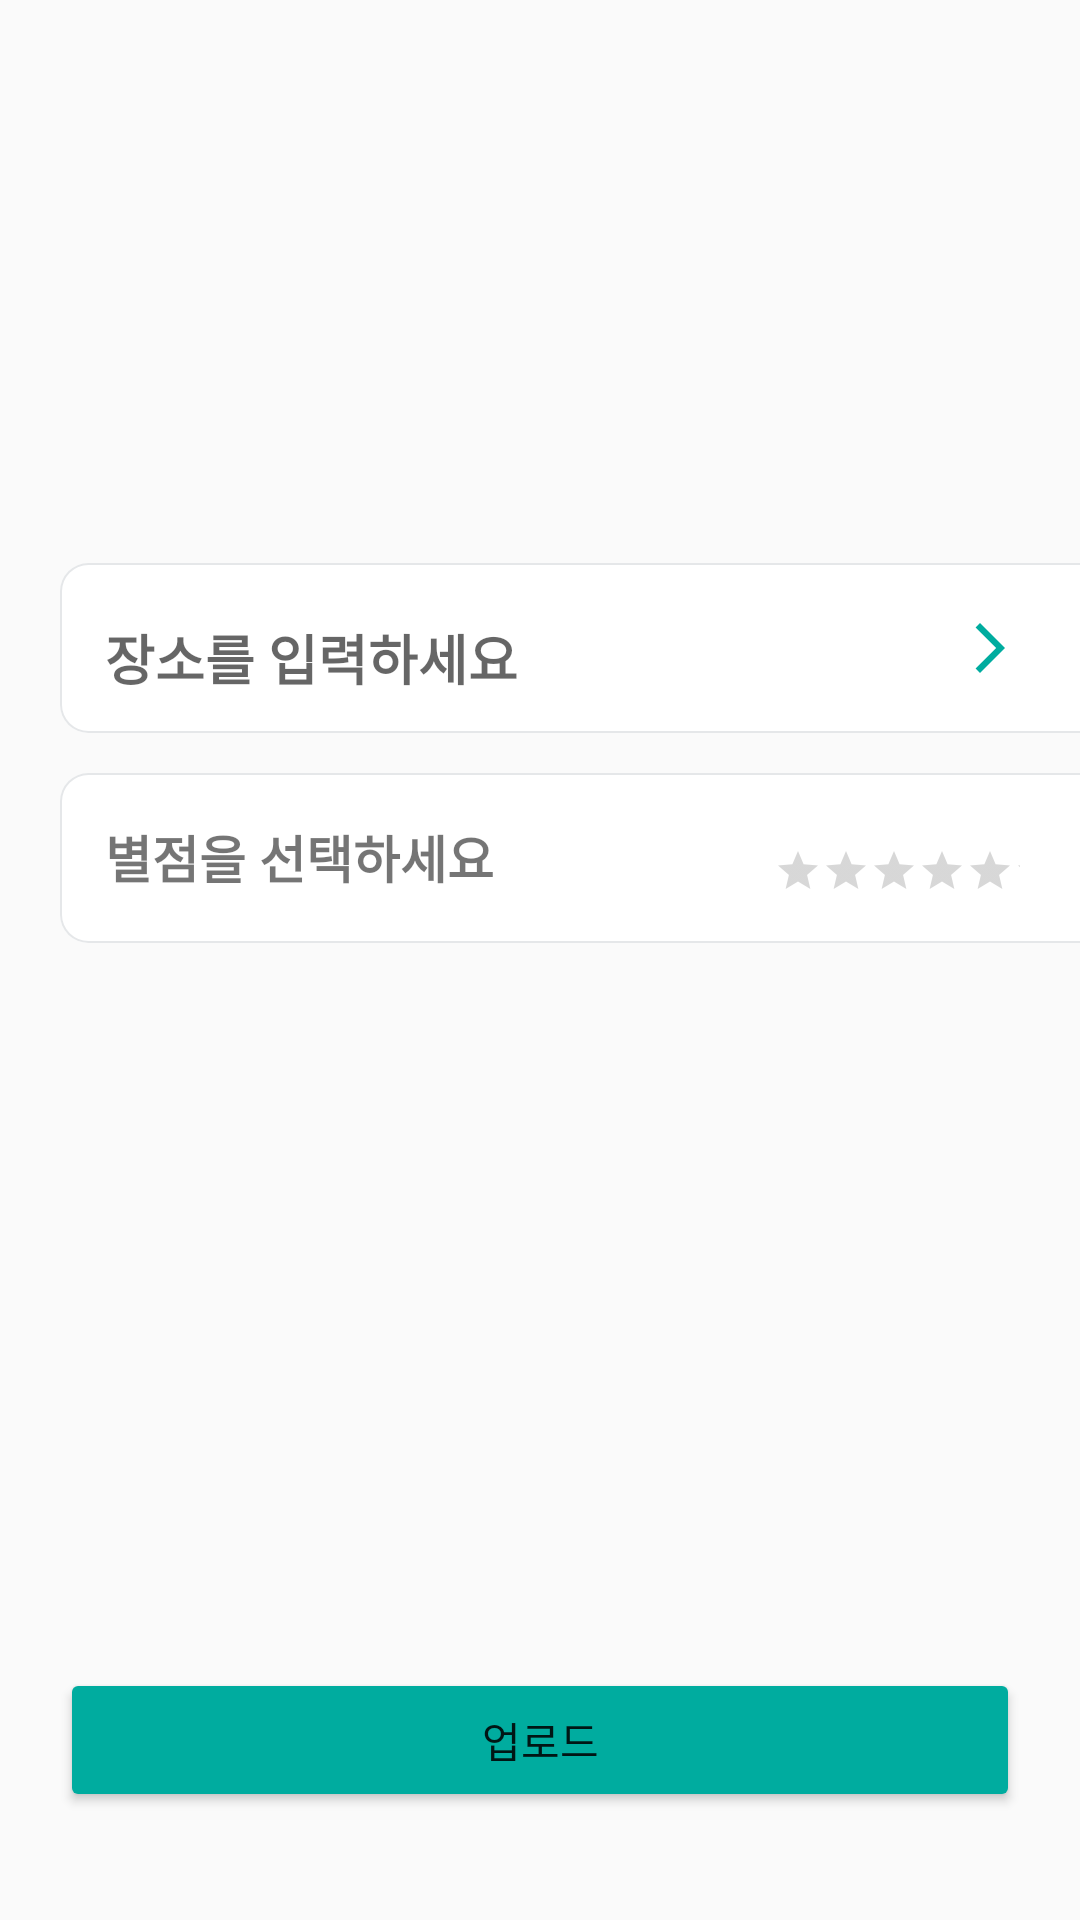

The Android layout XML behind this screen, and the referenced resources:
<!-- AndroidManifest.xml: application theme Theme.2022SunrinHackathon -->
<!-- res/layout/activity_add_post.xml -->
<?xml version="1.0" encoding="utf-8"?>
<androidx.constraintlayout.widget.ConstraintLayout xmlns:android="http://schemas.android.com/apk/res/android"
    xmlns:tools="http://schemas.android.com/tools"
    android:layout_width="match_parent"
    android:layout_height="match_parent"
    xmlns:app="http://schemas.android.com/apk/res-auto"
    tools:context=".activity.AddPostActivity">

    <ImageView
        android:layout_width="100dp"
        android:layout_height="50dp"
        android:src="@drawable/ic_main_logo1"
        app:layout_constraintTop_toTopOf="parent"
        app:layout_constraintStart_toStartOf="parent"
        android:layout_marginTop="50dp"
        android:layout_marginStart="20dp"
        tools:ignore="MissingConstraints" />

    <ImageView
        android:id="@+id/add_image"
        android:layout_width="match_parent"
        android:layout_height="match_parent"
        android:layout_marginStart="50dp"
        android:layout_marginEnd="50dp"
        android:layout_marginBottom="590dp"
        android:layout_marginTop="156dp"
        android:src="@drawable/ic_sc1"
        app:layout_constraintStart_toStartOf="parent"
        app:layout_constraintTop_toTopOf="parent" />

    <ImageView
        android:layout_width="wrap_content"
        android:layout_height="wrap_content"
        android:src="@drawable/ic_sc3"
        tools:ignore="MissingConstraints"
        app:layout_constraintStart_toStartOf="parent"
        app:layout_constraintTop_toBottomOf="@id/add_image"
        android:layout_marginTop="30dp"
        android:layout_marginStart="20dp"/>

    <EditText
        android:id="@+id/address_edit_text"
        android:layout_width="match_parent"
        android:layout_height="wrap_content"
        android:background="@null"
        android:gravity="top"
        android:hint="장소를 입력하세요"
        android:textStyle="bold"
        app:layout_constraintStart_toStartOf="@id/add_image"
        app:layout_constraintTop_toBottomOf="@id/add_image"
        android:layout_marginTop="50dp"
        android:layout_marginStart="35dp"
        android:layout_marginEnd="30dp"
        android:maxLength="20"
        android:singleLine="true"
        />

    <ImageView
        android:id="@+id/add_star_box"
        android:layout_width="wrap_content"
        android:layout_height="wrap_content"
        android:src="@drawable/ic_sc3"
        tools:ignore="MissingConstraints"
        app:layout_constraintStart_toStartOf="parent"
        app:layout_constraintTop_toBottomOf="@id/add_image"
        android:layout_marginTop="100dp"
        android:layout_marginStart="20dp"/>

    <Button
        android:id="@+id/add_placeBtn"
        android:layout_width="20dp"
        android:layout_height="20dp"
        android:background="@drawable/ic_baseline_arrow_forward_ios_245"
        app:layout_constraintTop_toTopOf="@id/address_edit_text"
        app:layout_constraintEnd_toEndOf="parent"
        android:layout_marginEnd="20dp"
        />

    <TextView
        android:id="@+id/add_starText"
        android:layout_width="wrap_content"
        android:layout_height="wrap_content"
        android:text="별점을 선택하세요"
        android:textStyle="bold"
        app:layout_constraintTop_toTopOf="@+id/add_star_box"
        app:layout_constraintStart_toStartOf="@+id/add_star_box"
        android:layout_marginTop="17dp"
        android:layout_marginStart="15dp"
        android:textSize="17dp"/>

    <RatingBar
        android:id="@+id/add_rating"
        android:layout_width="82dp"
        android:layout_height="wrap_content"
        android:layout_marginStart="10dp"
        android:numStars="5"
        android:stepSize="1"
        android:isIndicator="false"
        app:layout_constraintTop_toBottomOf="@id/address_edit_text"
        app:layout_constraintEnd_toEndOf="parent"
        android:layout_marginEnd="20dp"
        android:layout_marginTop="50dp"
        style="@style/Widget.AppCompat.RatingBar.Small"/>

    <EditText
        android:id="@+id/comment_edit_text"
        android:layout_width="match_parent"
        android:layout_height="match_parent"
        android:background="@drawable/border"
        android:gravity="top"
        android:hint="문구를 입력하세요"
        android:textStyle="bold"
        android:textSize="17dp"
        app:layout_constraintStart_toStartOf="@+id/add_starText"
        app:layout_constraintTop_toTopOf="@id/add_starText"
        android:layout_marginTop="470dp"
        android:layout_marginStart="20dp"
        android:layout_marginEnd="20dp"
        android:layout_marginBottom="200dp"
        />

    <Button
        android:id="@+id/add_btn"
        android:layout_width="match_parent"
        android:layout_height="wrap_content"
        android:layout_marginStart="20dp"
        android:layout_marginEnd="20dp"
        android:layout_marginBottom="36dp"
        android:backgroundTint="#00AC9F"
        android:text="업로드"
        app:layout_constraintBottom_toBottomOf="parent"
        app:layout_constraintEnd_toEndOf="parent"
        app:layout_constraintHorizontal_bias="0.0"
        app:layout_constraintStart_toStartOf="parent" />


</androidx.constraintlayout.widget.ConstraintLayout>
<!-- resources referenced by this layout -->
<resources>
  <!-- drawable border (drawable) -->
  <?xml version="1.0" encoding="utf-8"?>
  <layer-list xmlns:android="http://schemas.android.com/apk/res/android">
      <item>
          <shape android:shape="rectangle">
              <stroke android:width = "0.5dp" android:color = "#7A7A7A"/>
          </shape>
      </item>
  
      <item
          android:bottom="1dp"
          android:left="1dp"
          android:right="1dp"
          android:top="1dp">
          <shape android:shape="rectangle">
              <solid android:color="#FFFFFF"/>
          </shape>
      </item>
  </layer-list>
  <!-- drawable ic_baseline_arrow_forward_ios_245 (drawable) -->
  <vector android:autoMirrored="true" android:height="24dp"
      android:tint="#00AC9F" android:viewportHeight="24"
      android:viewportWidth="24" android:width="24dp" xmlns:android="http://schemas.android.com/apk/res/android">
      <path android:fillColor="@android:color/white" android:pathData="M6.23,20.23l1.77,1.77l10,-10l-10,-10l-1.77,1.77l8.23,8.23z"/>
  </vector>
  <!-- drawable ic_sc3 (drawable) -->
  <vector xmlns:android="http://schemas.android.com/apk/res/android"
      android:width="380dp"
      android:height="60dp"
      android:viewportWidth="380"
      android:viewportHeight="60">
    <path
        android:pathData="M10,0L370,0A10,10 0,0 1,380 10L380,50A10,10 0,0 1,370 60L10,60A10,10 0,0 1,0 50L0,10A10,10 0,0 1,10 0z"
        android:fillColor="#fff"/>
    <path
        android:pathData="M10,0.7A9.31,9.31 0,0 0,0.7 10V50A9.31,9.31 0,0 0,10 59.3H370a9.31,9.31 0,0 0,9.3 -9.3V10A9.31,9.31 0,0 0,370 0.7H10M10,0H370a10,10 0,0 1,10 10V50a10,10 0,0 1,-10 10H10A10,10 0,0 1,0 50V10A10,10 0,0 1,10 0Z"
        android:fillColor="#e5e7e9"/>
  </vector>
  <style name="Theme.2022SunrinHackathon" parent="Theme.AppCompat.Light.NoActionBar">
          
          <item name="colorPrimary">@color/purple_500</item>
          <item name="colorPrimaryVariant">@color/purple_700</item>
          <item name="colorOnPrimary">@color/white</item>
          
          <item name="colorSecondary">@color/teal_200</item>
          <item name="colorSecondaryVariant">@color/teal_700</item>
          <item name="colorOnSecondary">@color/black</item>
          
          <item name="android:statusBarColor" tools:targetApi="l">?attr/colorPrimaryVariant</item>
          
          <item name="windowNoTitle">true</item>
      </style>
  <color name="purple_500">#FF6200EE</color>
  <color name="purple_700">#FF3700B3</color>
  <color name="white">#FFFFFFFF</color>
  <color name="teal_200">#FF03DAC5</color>
  <color name="teal_700">#FF018786</color>
  <color name="black">#FF000000</color>
</resources>
